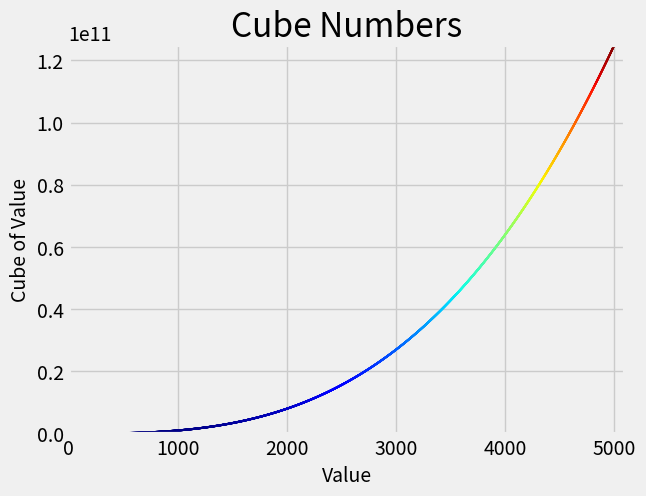

Write Python code to recreate this figure.
import matplotlib .pyplot as plt

x_values = range(1, 5001)
y_values = [x**3 for x in x_values]

plt.style.use('fivethirtyeight')
fig, ax = plt.subplots()
ax.scatter(x_values, y_values, c=y_values, cmap=plt.cm.jet, s=1)

ax.set_title("Cube Numbers", fontsize=24)
ax.set_xlabel("Value", fontsize=14)
ax.set_ylabel("Cube of Value", fontsize=14)

ax.tick_params(axis='both', which='major', labelsize=14)

ax.axis([0, 5100, 0, 125000000100])

plt.show()
